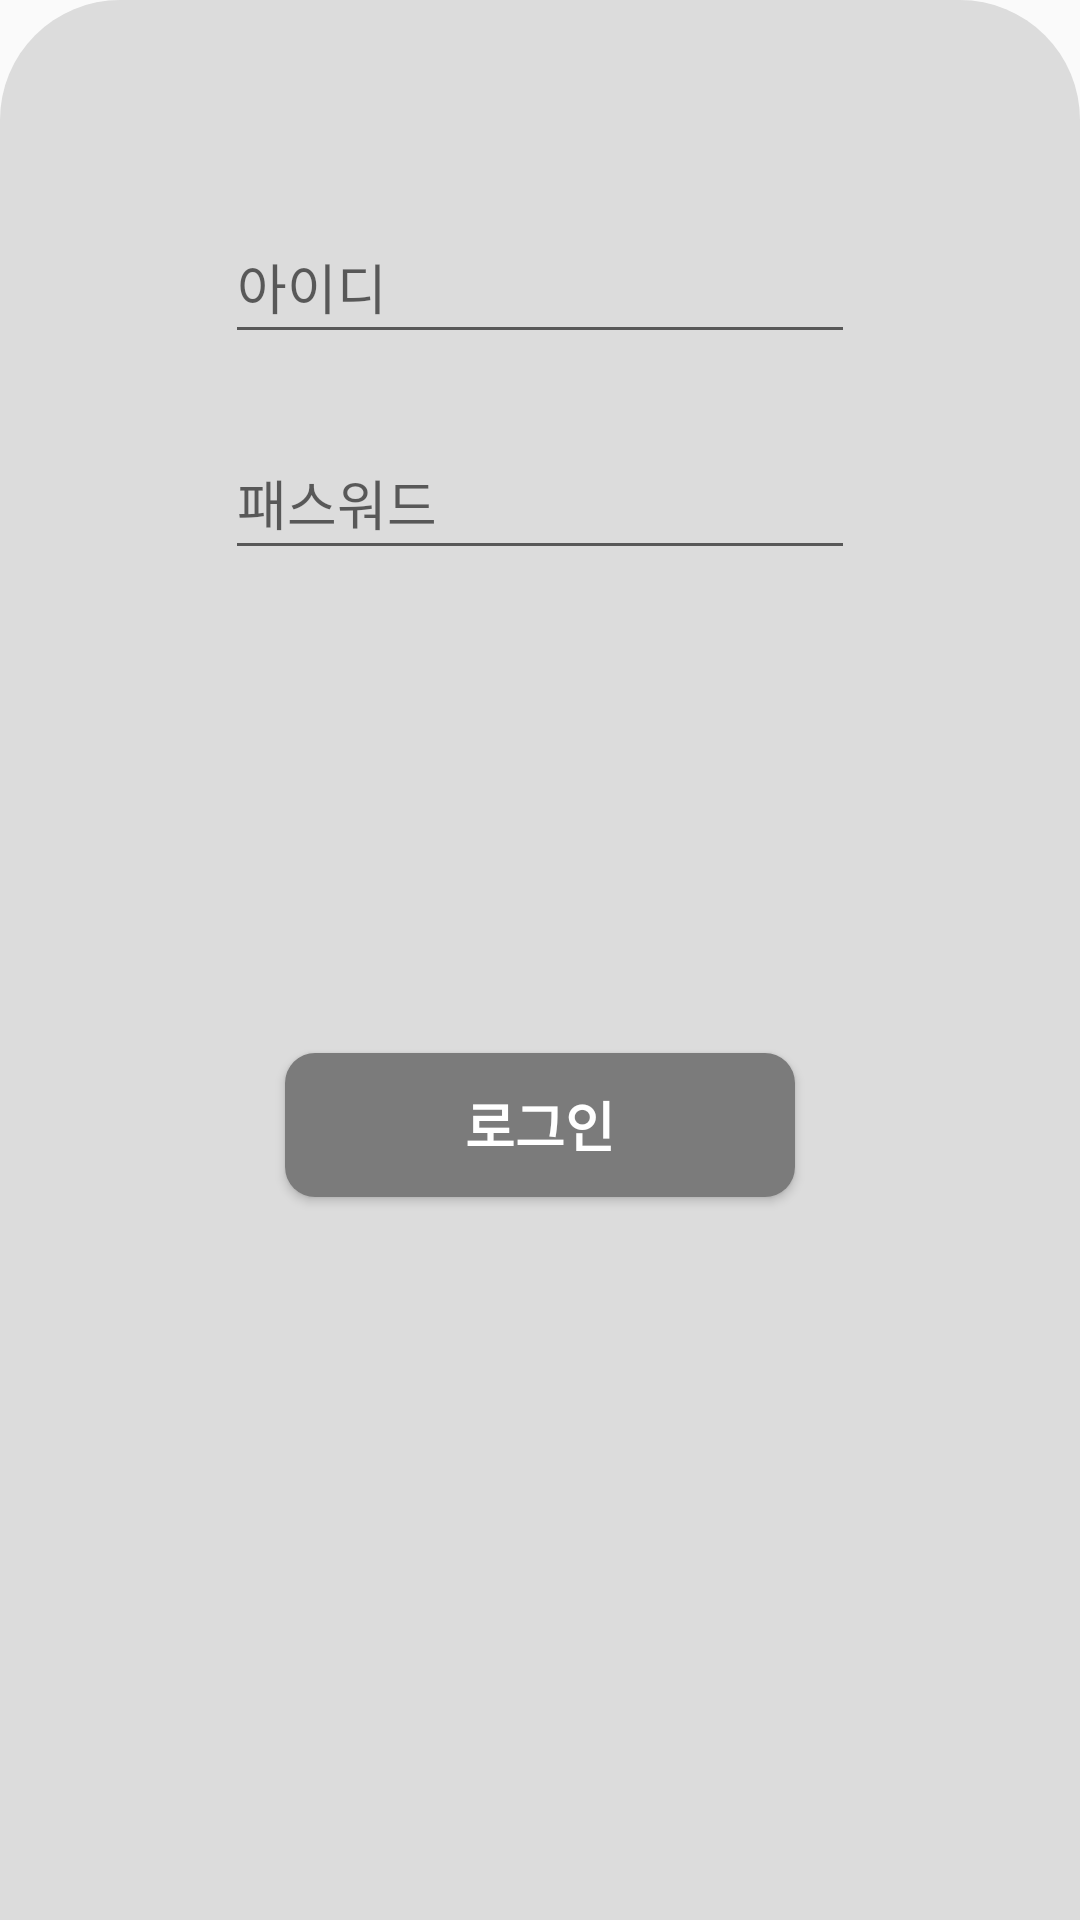

The Android layout XML behind this screen, and the referenced resources:
<!-- AndroidManifest.xml: application theme Theme.AppCompat.Light.NoActionBar.FullScreen -->
<!-- res/layout/first_login.xml -->
<?xml version="1.0" encoding="utf-8"?>
<androidx.constraintlayout.widget.ConstraintLayout xmlns:android="http://schemas.android.com/apk/res/android"
    xmlns:app="http://schemas.android.com/apk/res-auto"
    xmlns:tools="http://schemas.android.com/tools"
    android:layout_width="match_parent"
    android:layout_height="wrap_content"
    android:background="@drawable/first_background"
    android:orientation="vertical">

    <EditText
        android:id="@+id/et_id"
        android:layout_width="wrap_content"
        android:layout_height="wrap_content"
        android:layout_marginTop="70dp"
        android:ems="10"
        android:hint="아이디"
        android:inputType="textPersonName"
        android:minHeight="48dp"
        app:layout_constraintEnd_toEndOf="parent"
        app:layout_constraintStart_toStartOf="parent"
        app:layout_constraintTop_toTopOf="parent" />

    <EditText
        android:id="@+id/et_pass"
        android:layout_width="wrap_content"
        android:layout_height="wrap_content"
        android:layout_marginTop="24dp"
        android:ems="10"
        android:hint="패스워드"
        android:inputType="textPersonName"
        android:minHeight="48dp"
        app:layout_constraintEnd_toEndOf="parent"
        app:layout_constraintStart_toStartOf="parent"
        app:layout_constraintTop_toBottomOf="@+id/et_id" />

    <Button
        android:id="@+id/btn_login"
        android:layout_width="0dp"
        android:layout_height="wrap_content"
        android:layout_marginLeft="20dp"
        android:layout_marginTop="70dp"
        android:layout_marginRight="20dp"
        android:layout_marginBottom="150dp"

        android:background="@drawable/button_background"
        android:backgroundTint="#7B7B7B"
        android:padding="10dp"
        android:text="로그인"


        android:textColor="#FFFFFF"
        android:textSize="18sp"
        android:textStyle="bold"


        app:layout_constraintBottom_toBottomOf="parent"
        app:layout_constraintEnd_toEndOf="@+id/et_pass"
        app:layout_constraintHorizontal_bias="0.0"
        app:layout_constraintStart_toStartOf="@+id/et_pass"
        app:layout_constraintTop_toBottomOf="@+id/et_pass" />





</androidx.constraintlayout.widget.ConstraintLayout>
<!-- resources referenced by this layout -->
<resources>
  <!-- drawable button_background (drawable) -->
  <?xml version="1.0" encoding="utf-8"?>
  <shape xmlns:android="http://schemas.android.com/apk/res/android"
      android:shape="rectangle">
      <solid android:color="#E7E7E7"/>
      <corners android:radius="10dp"/>
  
  
  </shape>
  <!-- drawable first_background (drawable) -->
  <?xml version="1.0" encoding="utf-8"?>
  <layer-list xmlns:android="http://schemas.android.com/apk/res/android">
  
      <item>
          <shape android:shape="rectangle">
  
              <corners android:topLeftRadius="40dp"
                  android:topRightRadius="40dp"/>
              <solid android:color="#DCDCDC"/>
  
          </shape>
  
      </item>
  </layer-list>
  <style name="Theme.AppCompat.Light.NoActionBar.FullScreen" parent="@style/Theme.AppCompat.Light.NoActionBar">
      <item name="android:windowNoTitle">true</item>
      <item name="android:windowActionBar">false</item>
      <item name="android:windowFullscreen">true</item>
      <item name="android:windowContentOverlay">@null</item>
    </style>
</resources>
